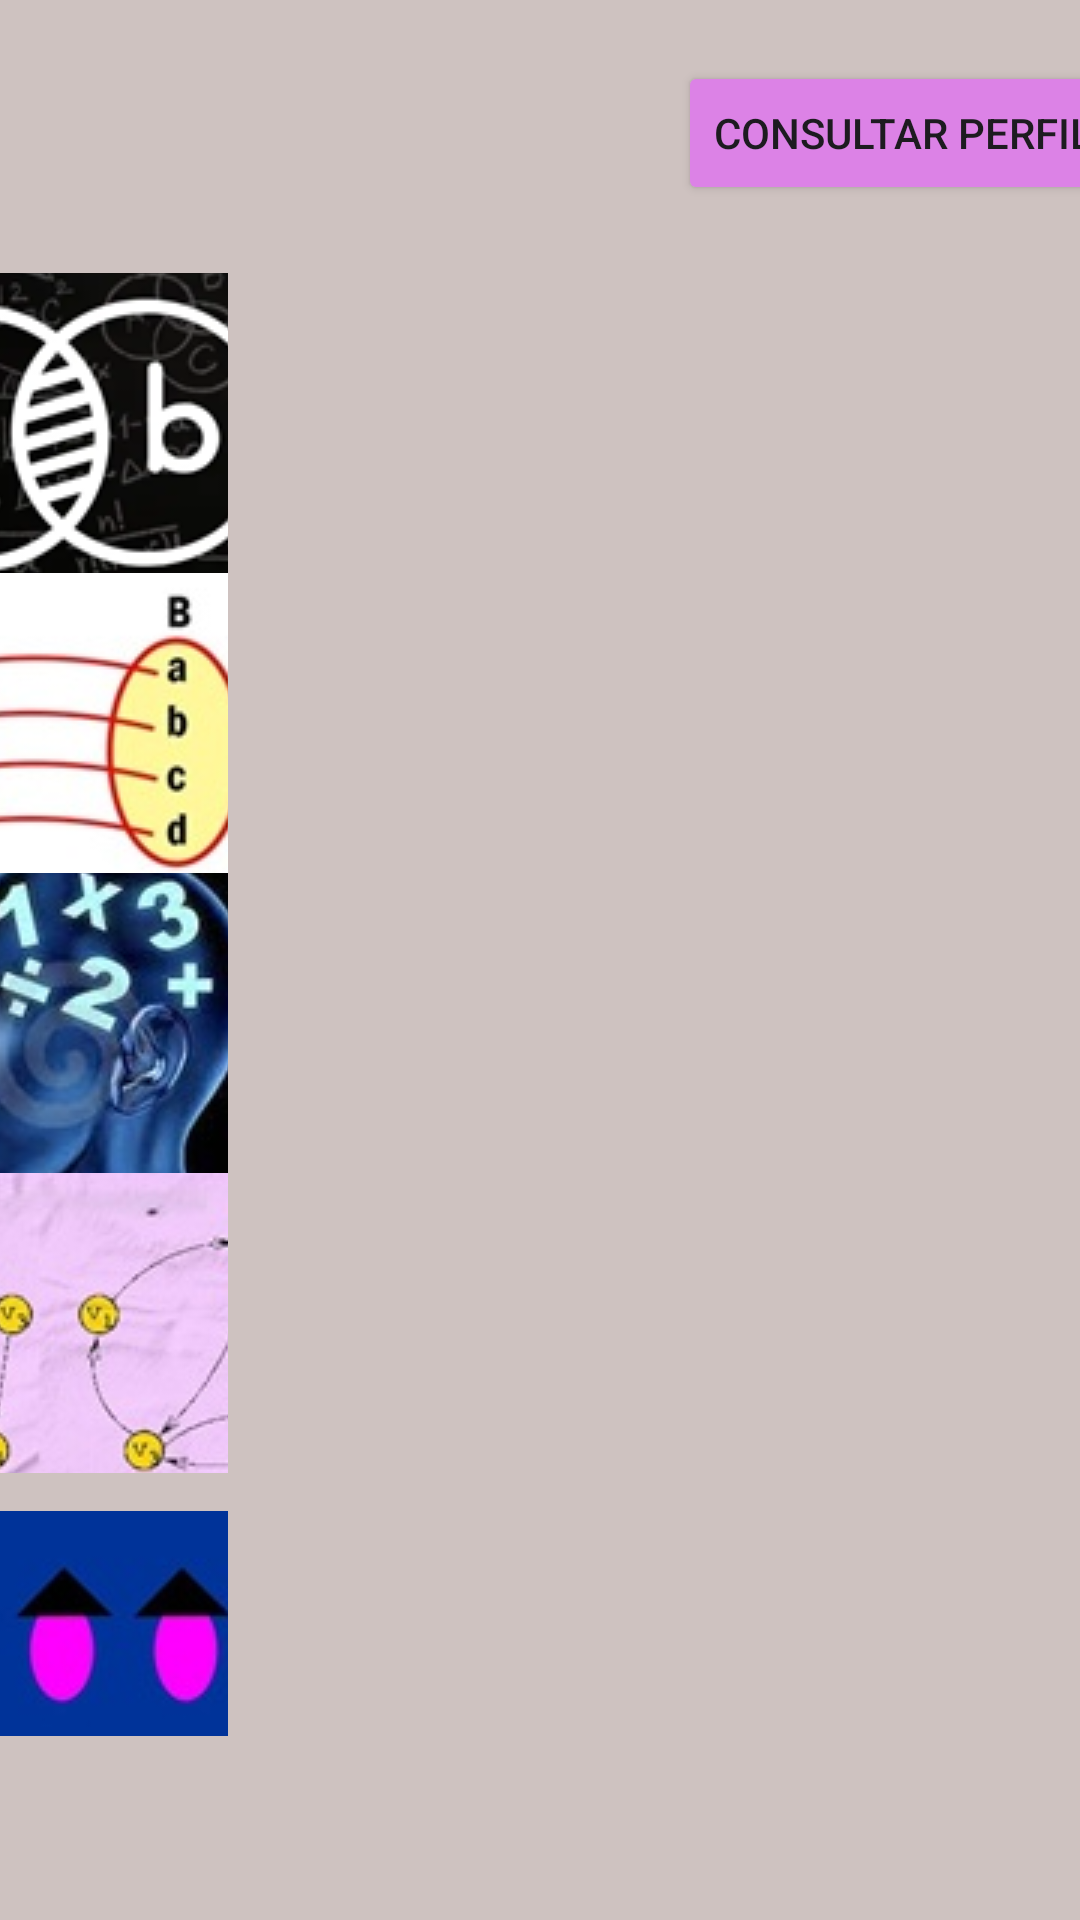

Here is an Android app screen rendered from its layout file. Give the layout XML and the strings, colors and styles it references.
<!-- AndroidManifest.xml: application theme Theme.ProyectoFinalAP1Chavez -->
<!-- res/layout/activity_menu.xml -->
<?xml version="1.0" encoding="utf-8"?>
<androidx.constraintlayout.widget.ConstraintLayout xmlns:android="http://schemas.android.com/apk/res/android"
    xmlns:app="http://schemas.android.com/apk/res-auto"
    xmlns:tools="http://schemas.android.com/tools"
    android:id="@+id/main"
    android:layout_width="match_parent"
    android:layout_height="match_parent"
    tools:context=".Menu">

    <LinearLayout
        android:layout_width="409dp"
        android:layout_height="729dp"
        android:layout_marginStart="20dp"
        android:layout_marginTop="20dp"
        android:layout_marginEnd="20dp"
        android:layout_marginBottom="20dp"
        android:background="#CEC2C0"
        android:orientation="vertical"
        app:layout_constraintBottom_toBottomOf="parent"
        app:layout_constraintEnd_toEndOf="parent"
        app:layout_constraintStart_toStartOf="parent"
        app:layout_constraintTop_toTopOf="parent">

        <LinearLayout
            android:layout_width="match_parent"
            android:layout_height="135dp"
            android:orientation="vertical">

            <TextView
                android:id="@+id/tvWelcome"
                android:layout_width="match_parent"
                android:layout_height="wrap_content"
                android:layout_marginTop="20dp"
                android:gravity="center"
                android:text="¡Bienvenido(a)!"
                android:textSize="18sp"
                android:textStyle="bold|italic"
                tools:textSize="35sp" />

            <Button
                android:id="@+id/btnPerfil"
                android:layout_width="wrap_content"
                android:layout_height="wrap_content"
                android:layout_marginLeft="250dp"
                android:layout_marginTop="20dp"
                android:backgroundTint="#DC82E6"
                android:text="@string/consultar_perfil" />
        </LinearLayout>

        <LinearLayout
            android:layout_width="match_parent"
            android:layout_height="match_parent"
            android:orientation="vertical">
            <ImageButton
                android:id="@+id/btnConjuntos"
                android:layout_width="100dp"
                android:layout_height="100dp"
                android:background="@null"
                android:src="@drawable/matdis"
                android:contentDescription="Teoria de conjuntos" />

            <ImageButton
                android:id="@+id/btnRelaciones"
                android:layout_width="100dp"
                android:layout_height="100dp"
                android:background="@null"
                android:src="@drawable/relaciones"
                android:contentDescription="Resolverá problemas de la vida real" />

            <ImageButton
                android:id="@+id/btnLogicaMatematica"
                android:layout_width="100dp"
                android:layout_height="100dp"
                android:background="@null"
                android:src="@drawable/logicam"
                android:contentDescription="Correctud de argumentos lógico" />

            <ImageButton
                android:id="@+id/btnGraficas"
                android:layout_width="100dp"
                android:layout_height="100dp"
                android:background="@null"
                android:src="@drawable/graficasm"
                android:contentDescription=" gráficas para modelar y/o solucionar situaciones" />

            <ImageButton
                android:id="@+id/btnInducRec"
                android:layout_width="100dp"
                android:layout_height="100dp"
                android:background="@null"
                android:src="@drawable/indyrec"
                android:contentDescription="Funciones recursivas" />


        </LinearLayout>


    </LinearLayout>
</androidx.constraintlayout.widget.ConstraintLayout>
<!-- resources referenced by this layout -->
<resources>
  <!-- drawable graficasm: jpg bitmap (drawable, 9641 bytes) -->
  <!-- drawable indyrec: jpg bitmap (drawable, 4194 bytes) -->
  <!-- drawable logicam: jpg bitmap (drawable, 9168 bytes) -->
  <!-- drawable matdis: png bitmap (drawable, 36925 bytes) -->
  <!-- drawable relaciones: jpg bitmap (drawable, 8864 bytes) -->
  <string name="consultar_perfil">Consultar Perfil</string>
  <style name="Theme.ProyectoFinalAP1Chavez" parent="Base.Theme.ProyectoFinalAP1Chavez" />
  <style name="Base.Theme.ProyectoFinalAP1Chavez" parent="Theme.Material3.DayNight.NoActionBar">
          
          
      </style>
</resources>
